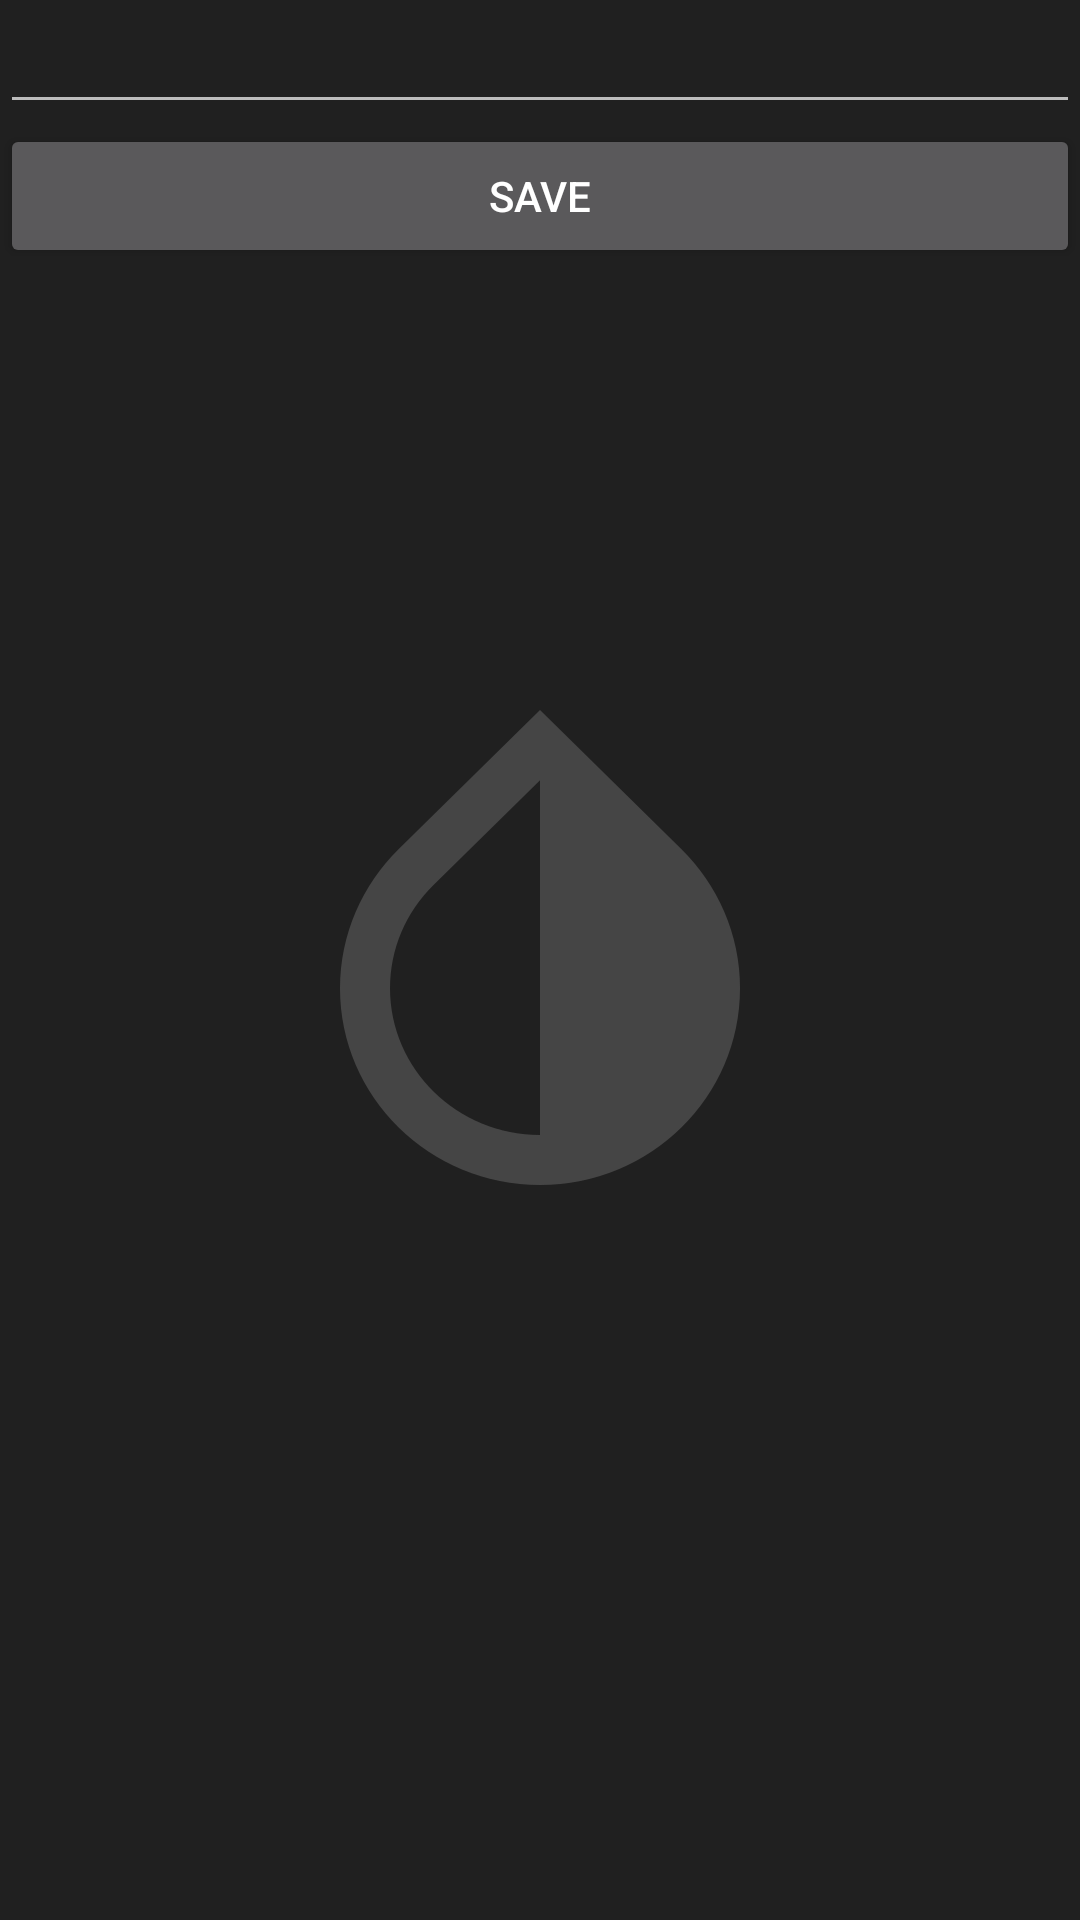

Here is an Android app screen rendered from its layout file. Give the layout XML and the strings, colors and styles it references.
<!-- AndroidManifest.xml: application theme splashScreenTheme -->
<!-- res/layout/activity_input.xml -->
<?xml version="1.0" encoding="utf-8"?>
<androidx.appcompat.widget.LinearLayoutCompat xmlns:android="http://schemas.android.com/apk/res/android"
    xmlns:app="http://schemas.android.com/apk/res-auto"
    xmlns:tools="http://schemas.android.com/tools"
    android:layout_width="match_parent"
    android:layout_height="match_parent"
    android:orientation="vertical"
    tools:context=".activity.InputActivity">
    <ScrollView
        xmlns:android="http://schemas.android.com/apk/res/android"
        xmlns:app="http://schemas.android.com/apk/res-auto"
        android:layout_width="match_parent"
        android:layout_height="match_parent">
        <androidx.appcompat.widget.LinearLayoutCompat
            android:layout_width="match_parent"
            android:layout_height="match_parent"
            android:orientation="vertical"
            tools:context=".activity.InputActivity">
            <EditText
                android:layout_width="match_parent"
                android:layout_height="wrap_content"
                android:id="@+id/userdata_input"/>
            <Button
                android:layout_width="match_parent"
                android:layout_height="wrap_content"
                android:text="save"
                android:id="@+id/userdata_btn"/>
        </androidx.appcompat.widget.LinearLayoutCompat>

    </ScrollView>

</androidx.appcompat.widget.LinearLayoutCompat>
<!-- resources referenced by this layout -->
<resources>
  <style name="splashScreenTheme" parent="AppTheme.NoActionBar">
          <item name="android:windowBackground">@drawable/splash_screen</item>
      </style>
  <style name="AppTheme.NoActionBar" parent="AppTheme">
          <item name="windowActionBar">false</item>
          <item name="windowNoTitle">true</item>
          <item name="android:fitsSystemWindows">false</item>
          <item name="android:windowTranslucentStatus" tools:targetApi="kitkat">true</item>
      </style>
  <!-- drawable splash_screen (drawable) -->
  <?xml version="1.0" encoding="utf-8"?>
  <layer-list xmlns:android="http://schemas.android.com/apk/res/android"
      xmlns:app="http://schemas.android.com/apk/res-auto">
  
          <item android:drawable="@color/colorDarkWindowBackground"/>
          <item>
                  <bitmap android:tint="#454545" android:src="@drawable/logo_bitmap" android:gravity="center"/>
          </item>
  
  </layer-list>
  <style name="AppTheme" parent="Theme.AppCompat">
          <item name="colorPrimary">#202020</item>
          <item name="colorPrimaryDark">#202020</item>
          <item name="colorPrimaryVariant">#252525</item>
          <item name="colorOnPrimary">#FFFFFF</item>
          <item name="colorSecondary">#FFD748</item>
          <item name="colorSecondaryVariant">#CDA40E</item>
          <item name="colorOnSecondary">#272727</item>
          <item name="android:colorBackground">#202020</item>
          <item name="android:windowContentOverlay">@null</item>
          <item name="colorAccent">#FFD748</item>
          <item name="android:windowActionBarOverlay">true</item>
          <item name="windowActionBarOverlay">true</item>
      </style>
  <color name="colorDarkWindowBackground">#202020</color>
  <!-- drawable logo_bitmap: png bitmap (drawable-hdpi, 7204 bytes) -->
</resources>
